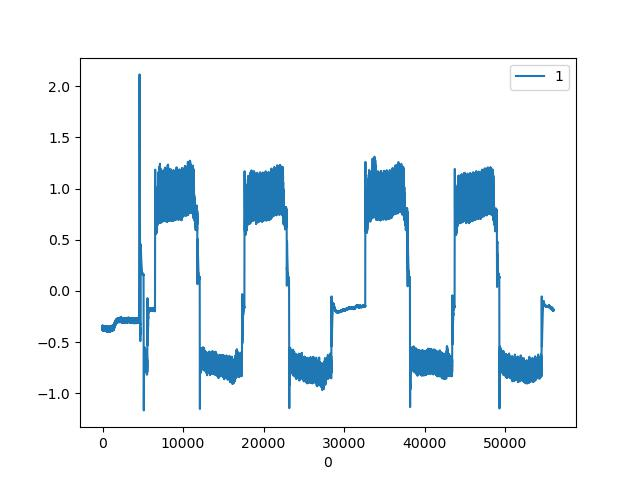

Data behind this chart, as committed beside it:
, CURRENT|1
0, -0.376
1, -0.3401
2, -0.3709
3, -0.3674
4, -0.3384
5, -0.3794
6, -0.3572
7, -0.3452
8, -0.3811
9, -0.3469
10, -0.3555
11, -0.3811
12, -0.3418
13, -0.3657
14, -0.3743
15, -0.3384
16, -0.3777
17, -0.3623
18, -0.3418
19, -0.3811
20, -0.3538
21, -0.3486
22, -0.3828
23, -0.3435
24, -0.3606
25, -0.3794
26, -0.3401
27, -0.3674
28, -0.3726
29, -0.3401
30, -0.3777
31, -0.364
32, -0.3452
33, -0.3828
34, -0.3538
35, -0.3503
36, -0.3845
37, -0.3435
38, -0.3606
39, -0.3794
40, -0.3418
41, -0.3709
42, -0.3709
43, -0.3401
44, -0.3794
45, -0.3606
46, -0.3469
47, -0.3845
48, -0.3521
49, -0.3555
50, -0.3828
51, -0.3418
52, -0.364
53, -0.3777
54, -0.3401
55, -0.3726
56, -0.3691
57, -0.3418
58, -0.3777
59, -0.3589
... 55,961 more rows
